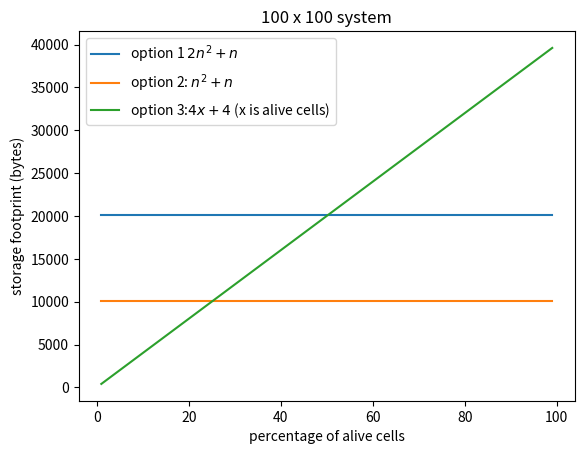

Write Python code to recreate this figure.
import numpy as np
import matplotlib.pyplot as plt

#generate a list of x values to be fed to a function
#[1., 1.5, 2, 2.5 ...]
def f1(n):
    return 2*n**2 + n

def f2(n):
    return n**2 + n

#ap: alive percent
def f3(ap):
    return 4*ap*100 + 4

N = np.arange(1,100,1) 

plt.plot(N, f1(0*N + 100), label='option 1 $2n^2+n$')

plt.plot(N, f2(0*N + 100), label='option 2: $n^2+n$')

plt.plot(N, f3(N), label='option 3:$4x+4$ (x is alive cells)')

plt.ylabel('storage footprint (bytes)')
plt.xlabel('percentage of alive cells')
plt.title('100 x 100 system')
plt.legend()
plt.show()